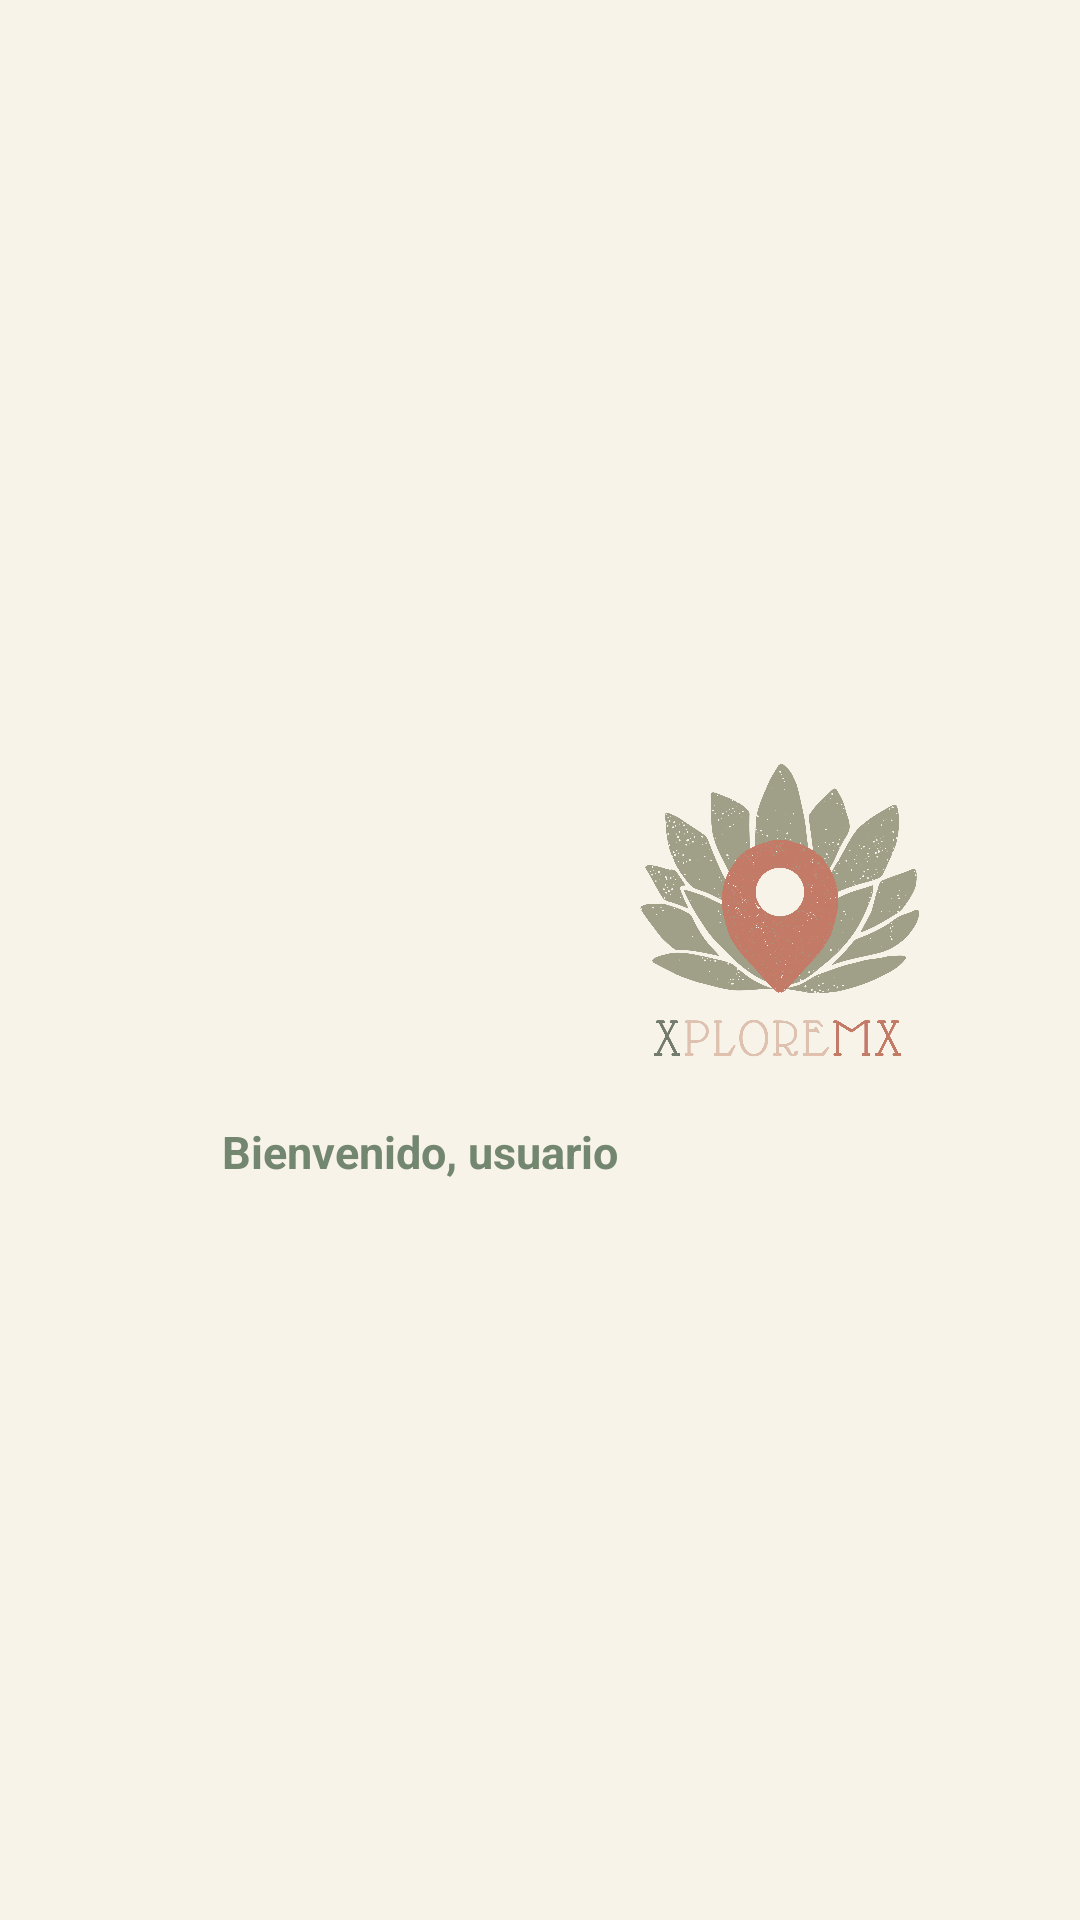

Reconstruct the res/layout file that produces this screen, plus the resources it refers to.
<!-- AndroidManifest.xml: application theme Theme.XploreMX -->
<!-- res/layout/nav_header.xml -->
<?xml version="1.0" encoding="utf-8"?>
<LinearLayout
    xmlns:android="http://schemas.android.com/apk/res/android"
    android:layout_width="match_parent"
    android:layout_height="180dp"
    android:orientation="vertical"
    android:gravity="center"
    android:padding="16dp"
    android:background="@color/beige_claro">

    <ImageView
        android:id="@+id/imgLogo"
        android:layout_width="120dp"
        android:layout_height="120dp"
        android:src="@drawable/logo"
        android:layout_marginBottom="8dp"
        android:layout_marginLeft="80dp"/>

    <TextView
        android:id="@+id/txtBienvenido"
        android:layout_width="wrap_content"
        android:layout_height="wrap_content"
        android:text="Bienvenido, usuario"
        android:textColor="@color/verde_profundo"
        android:textStyle="bold"
        android:textSize="15sp"
        android:layout_marginRight="40dp"
        />

</LinearLayout>
<!-- resources referenced by this layout -->
<resources>
  <color name="beige_claro">#f7f3e8</color>
  <color name="verde_profundo">#738670</color>
  <!-- drawable logo: png bitmap (drawable, 969710 bytes) -->
  <style name="Theme.XploreMX" parent="Base.Theme.XploreMX" />
  <style name="Base.Theme.XploreMX" parent="Theme.Material3.Light.NoActionBar">
          
          
      </style>
</resources>
